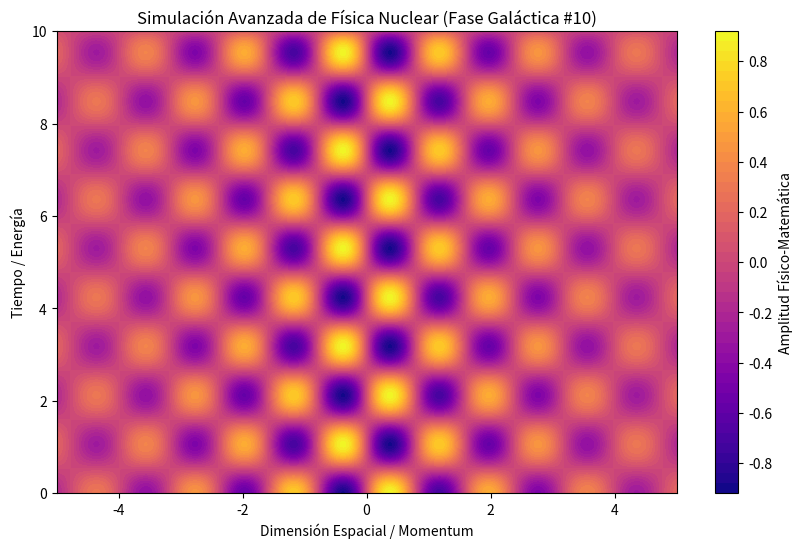

The matplotlib source for this figure:
%matplotlib inline
# Simulación Galáctica: Física Nuclear - Variante 10
import numpy as np
import matplotlib.pyplot as plt

# Parámetros Físicos Aleatorios
param_1 = 3.95
param_2 = 2.964
param_3 = 0.285

t = np.linspace(0, 10, 500)
x = np.linspace(-5, 5, 500)
X, T = np.meshgrid(x, t)

# Ecuación Base (Avanzada)
Z = np.sin(X * param_1) * np.cos(T * param_2) * np.exp(-np.abs(X) * param_3)

plt.figure(figsize=(10, 6))
plt.contourf(X, T, Z, 50, cmap='plasma')
plt.colorbar(label='Amplitud Físico-Matemática')
plt.title(r'Simulación Avanzada de Física Nuclear (Fase Galáctica #10)')
plt.xlabel('Dimensión Espacial / Momentum')
plt.ylabel('Tiempo / Energía')
plt.show()
